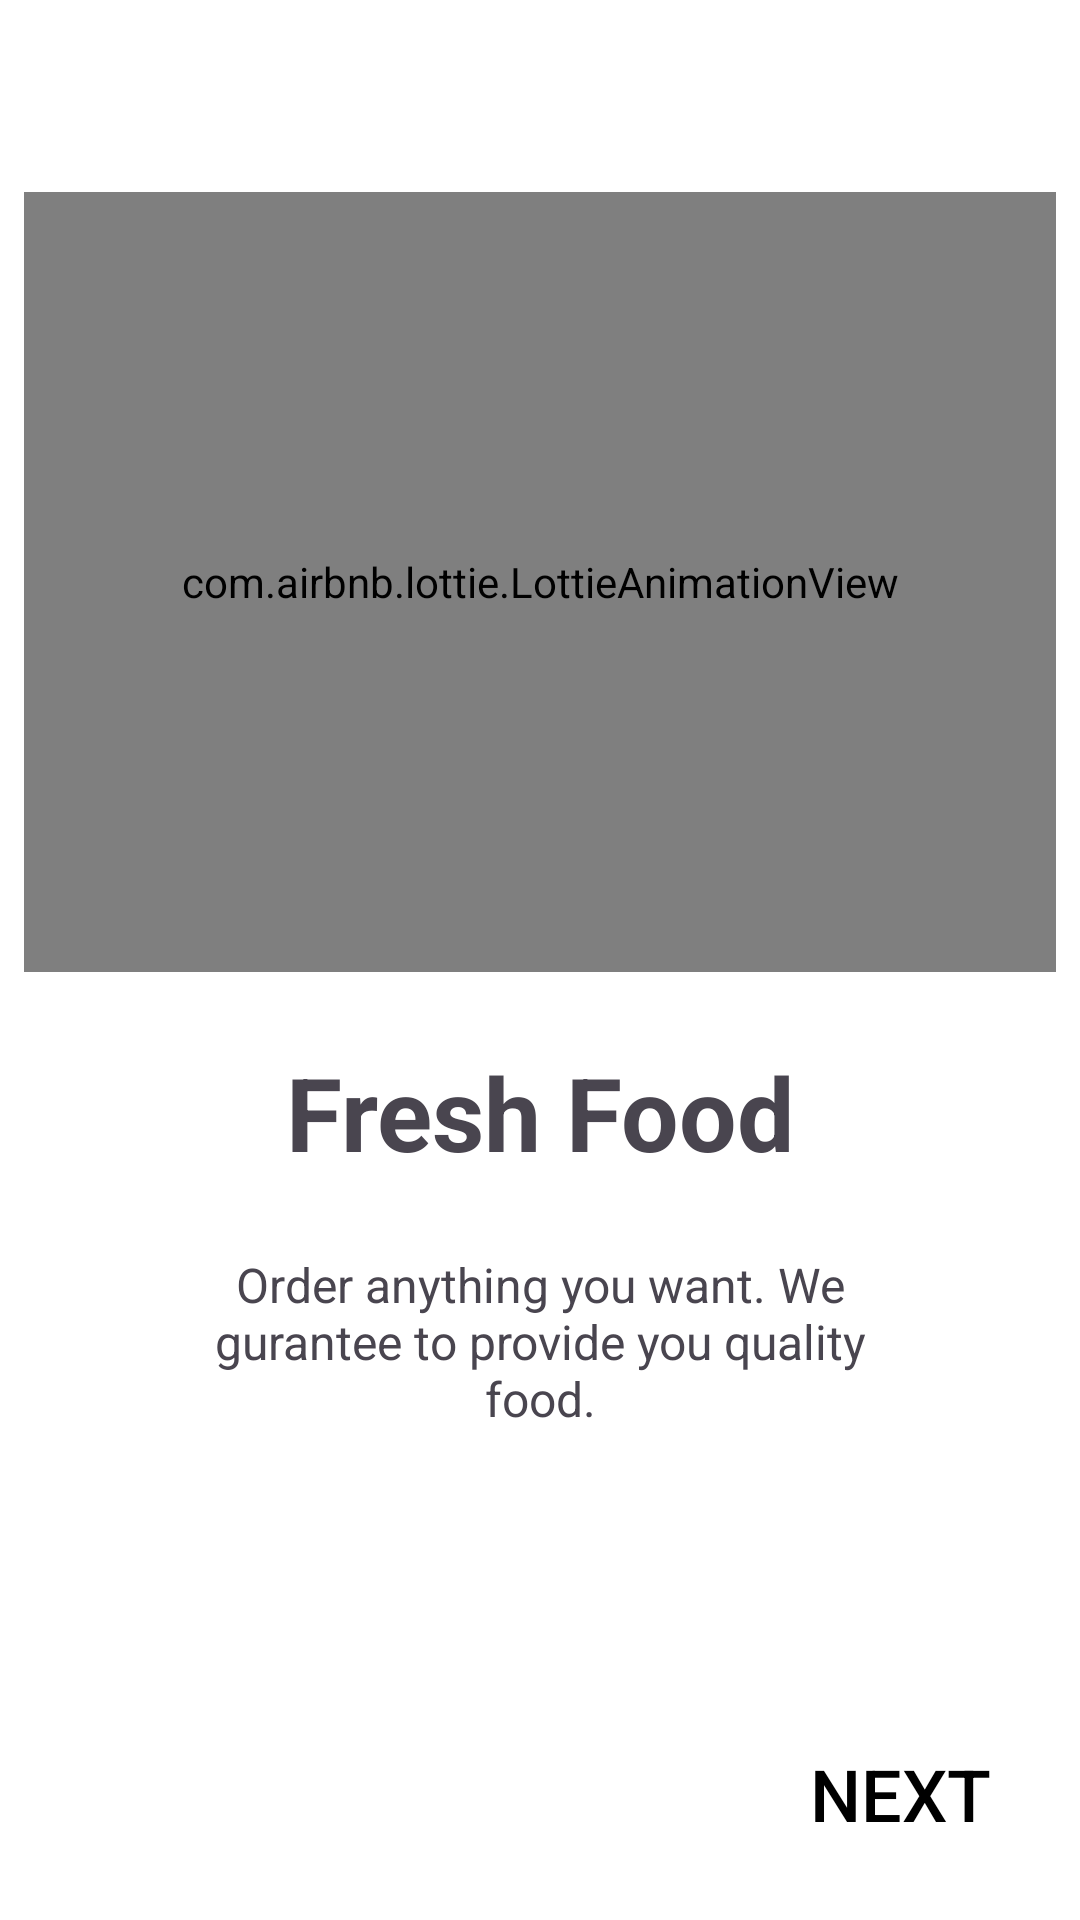

Produce the Android XML layout that renders to this screen, including the resource entries it uses.
<!-- AndroidManifest.xml: application theme Theme.FoodDeliveryApp -->
<!-- res/layout/fragment_onboarding_fresh_food.xml -->
<?xml version="1.0" encoding="utf-8"?>
<androidx.constraintlayout.widget.ConstraintLayout xmlns:android="http://schemas.android.com/apk/res/android"
    xmlns:app="http://schemas.android.com/apk/res-auto"
    android:layout_width="match_parent"
    android:layout_height="match_parent"
    android:background="#FFFFFF">

    <com.airbnb.lottie.LottieAnimationView
        android:id="@+id/avFreshFood"
        android:layout_width="0dp"
        android:layout_height="260dp"
        android:layout_marginStart="8dp"
        android:layout_marginTop="64dp"
        android:layout_marginEnd="8dp"
        app:layout_constraintEnd_toEndOf="parent"
        app:layout_constraintStart_toStartOf="parent"
        app:layout_constraintTop_toTopOf="parent"
        app:lottie_autoPlay="true"
        app:lottie_loop="true"
        app:lottie_rawRes="@raw/onboarding_one" />

    <TextView
        android:id="@+id/textView2"
        android:layout_width="wrap_content"
        android:layout_height="wrap_content"
        android:layout_marginTop="24dp"
        android:text="@string/fresh_food"
        android:textSize="34sp"
        android:textStyle="bold"
        app:layout_constraintEnd_toEndOf="parent"
        app:layout_constraintStart_toStartOf="parent"
        app:layout_constraintTop_toBottomOf="@+id/avFreshFood" />

    <TextView
        android:id="@+id/textView4"
        android:layout_width="0dp"
        android:layout_height="wrap_content"
        android:layout_marginStart="64dp"
        android:layout_marginTop="24dp"
        android:layout_marginEnd="64dp"
        android:text="@string/order_anything_you_want_we_gurantee_to_provide_you_quality_food"
        android:textAlignment="center"
        android:textSize="16sp"
        app:layout_constraintEnd_toEndOf="parent"
        app:layout_constraintHorizontal_bias="0.5"
        app:layout_constraintStart_toStartOf="parent"
        app:layout_constraintTop_toBottomOf="@+id/textView2" />

    <Button
        android:id="@+id/btnNextFreshFood"
        style="@style/Widget.AppCompat.Button.Borderless.Colored"
        android:layout_width="wrap_content"
        android:layout_height="wrap_content"
        android:layout_marginEnd="16dp"
        android:layout_marginBottom="16dp"
        android:text="@string/next"
        android:textColor="@color/black"
        android:textSize="24sp"
        app:layout_constraintBottom_toBottomOf="parent"
        app:layout_constraintEnd_toEndOf="parent" />

</androidx.constraintlayout.widget.ConstraintLayout>
<!-- resources referenced by this layout -->
<resources>
  <color name="black">#FF000000</color>
  <string name="fresh_food">Fresh Food</string>
  <string name="next">Next</string>
  <string name="order_anything_you_want_we_gurantee_to_provide_you_quality_food">Order anything you want. We gurantee to provide you quality food.</string>
  <style name="Theme.FoodDeliveryApp" parent="Base.Theme.FoodDeliveryApp" />
  <style name="Base.Theme.FoodDeliveryApp" parent="Theme.Material3.Light.NoActionBar">
          
          
          <item name="colorPrimaryVariant">@color/tbColor</item>
      </style>
  <color name="tbColor">#FFFE4656</color>
</resources>
